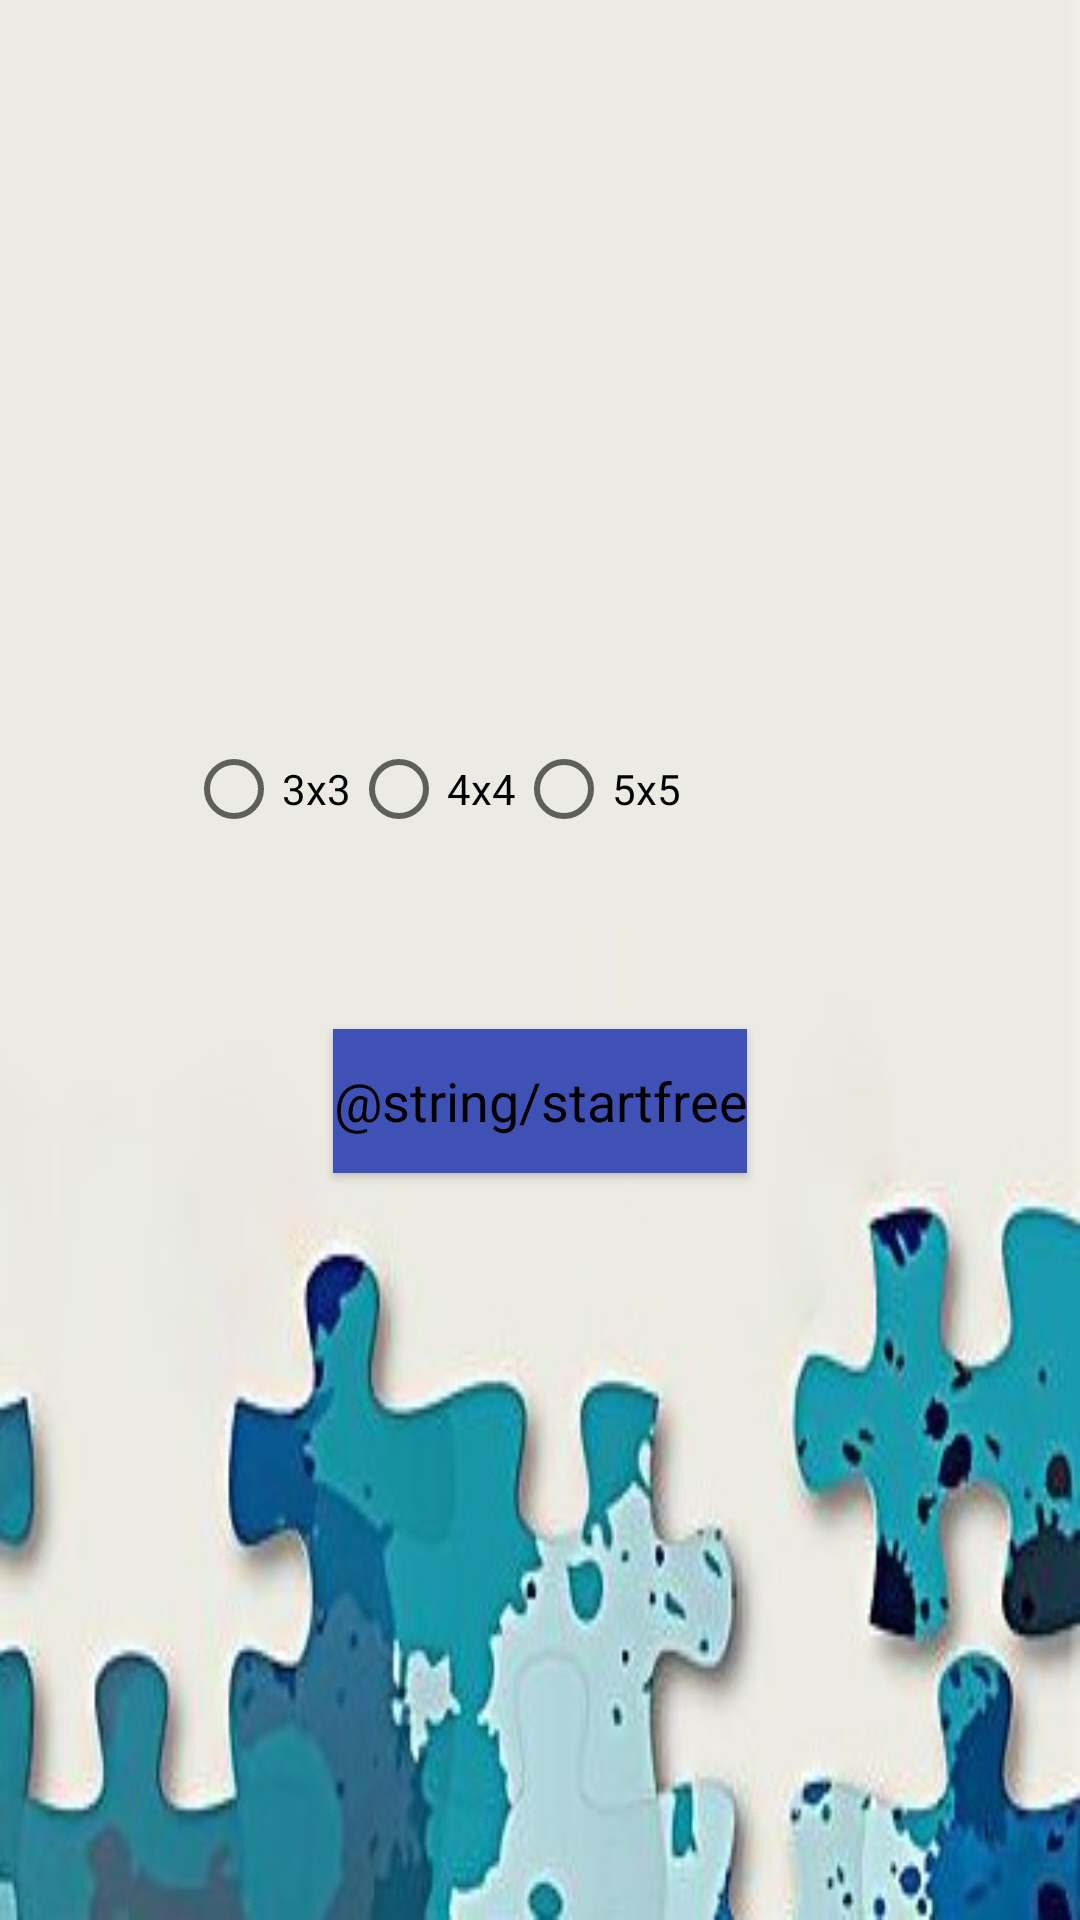

Layout XML and referenced resources for this Android screen:
<!-- AndroidManifest.xml: application theme AppTheme -->
<!-- res/layout/activity_free_mode.xml -->
<?xml version="1.0" encoding="utf-8"?>
<RelativeLayout xmlns:android="http://schemas.android.com/apk/res/android"
    xmlns:tools="http://schemas.android.com/tools"
    android:layout_width="match_parent"
    android:layout_height="match_parent"
    android:orientation="vertical"
    android:paddingBottom="20dip"
    android:paddingLeft="20dip"
    android:paddingRight="20dip"
    android:paddingTop="20dip"
    android:stretchColumns="*"
    android:background="@drawable/background6"
    style="@style/AppTheme"
    tools:context="xyz.mfbrain.puzzle.FreeMode">


    <ImageView
        android:id="@+id/free_image"
        android:layout_width="wrap_content"
        android:layout_height="wrap_content"
        android:layout_marginTop="167dp"
        android:background="@mipmap/addcoin"
        android:layout_alignParentTop="true"
        android:layout_centerHorizontal="true" />

    <RadioGroup
        android:id="@+id/free_group"
        android:layout_width="wrap_content"
        android:layout_height="wrap_content"
        android:orientation="horizontal"
        android:layout_marginTop="60dp"
        android:layout_marginRight="113dp"
        android:layout_marginEnd="113dp"
        android:layout_below="@+id/free_image"
        android:layout_alignParentRight="true"
        android:layout_alignParentEnd="true">
        <RadioButton
        android:id="@+id/free_level1"
        android:layout_width="wrap_content"
        android:layout_height="wrap_content"
        android:text="@string/level1"/>
        <RadioButton
            android:id="@+id/free_level2"
            android:layout_width="wrap_content"
            android:layout_height="wrap_content"
            android:text="@string/level2"/>
        <RadioButton
            android:id="@+id/free_level3"
            android:layout_width="wrap_content"
            android:layout_height="wrap_content"
            android:text="@string/level3"/>
    </RadioGroup>

    <Button
        android:id="@+id/free_btn"
        android:layout_width="wrap_content"
        android:layout_height="wrap_content"
        android:text="@string/startfree"
        android:layout_below="@+id/free_group"
        android:layout_centerHorizontal="true"
        style="@style/ButtonStyle"
        android:layout_marginTop="64dp" />
</RelativeLayout>
<!-- resources referenced by this layout -->
<resources>
  <!-- drawable background6: jpg bitmap (drawable, 53185 bytes) -->
  <string name="level1">3x3</string>
  <string name="level2">4x4</string>
  <string name="level3">5x5</string>
  <style name="AppTheme" parent="Theme.AppCompat.Light.NoActionBar">
          
          <item name="colorPrimary">@color/colorPrimary</item>
          <item name="colorPrimaryDark">@color/colorPrimaryDark</item>
          <item name="colorAccent">@color/colorAccent</item>
          <item name="android:textSize">14sp</item>
      </style>
  <style name="ButtonStyle" parent="Theme.AppCompat.Light.NoActionBar">
          <item name="android:textSize">18sp</item>
          <item name="android:textColor">@color/black</item>
          <item name="android:background">@color/colorPrimary</item>
          <item name="android:gravity">center</item>
      </style>
  <color name="colorPrimary">#3F51B5</color>
  <color name="colorPrimaryDark">#303F9F</color>
  <color name="colorAccent">#FF4081</color>
  <!-- not gathered from this repository: default colours our renderer supplied (Android Studio template values) -->
  <color name="black">#FF000000</color>
</resources>
